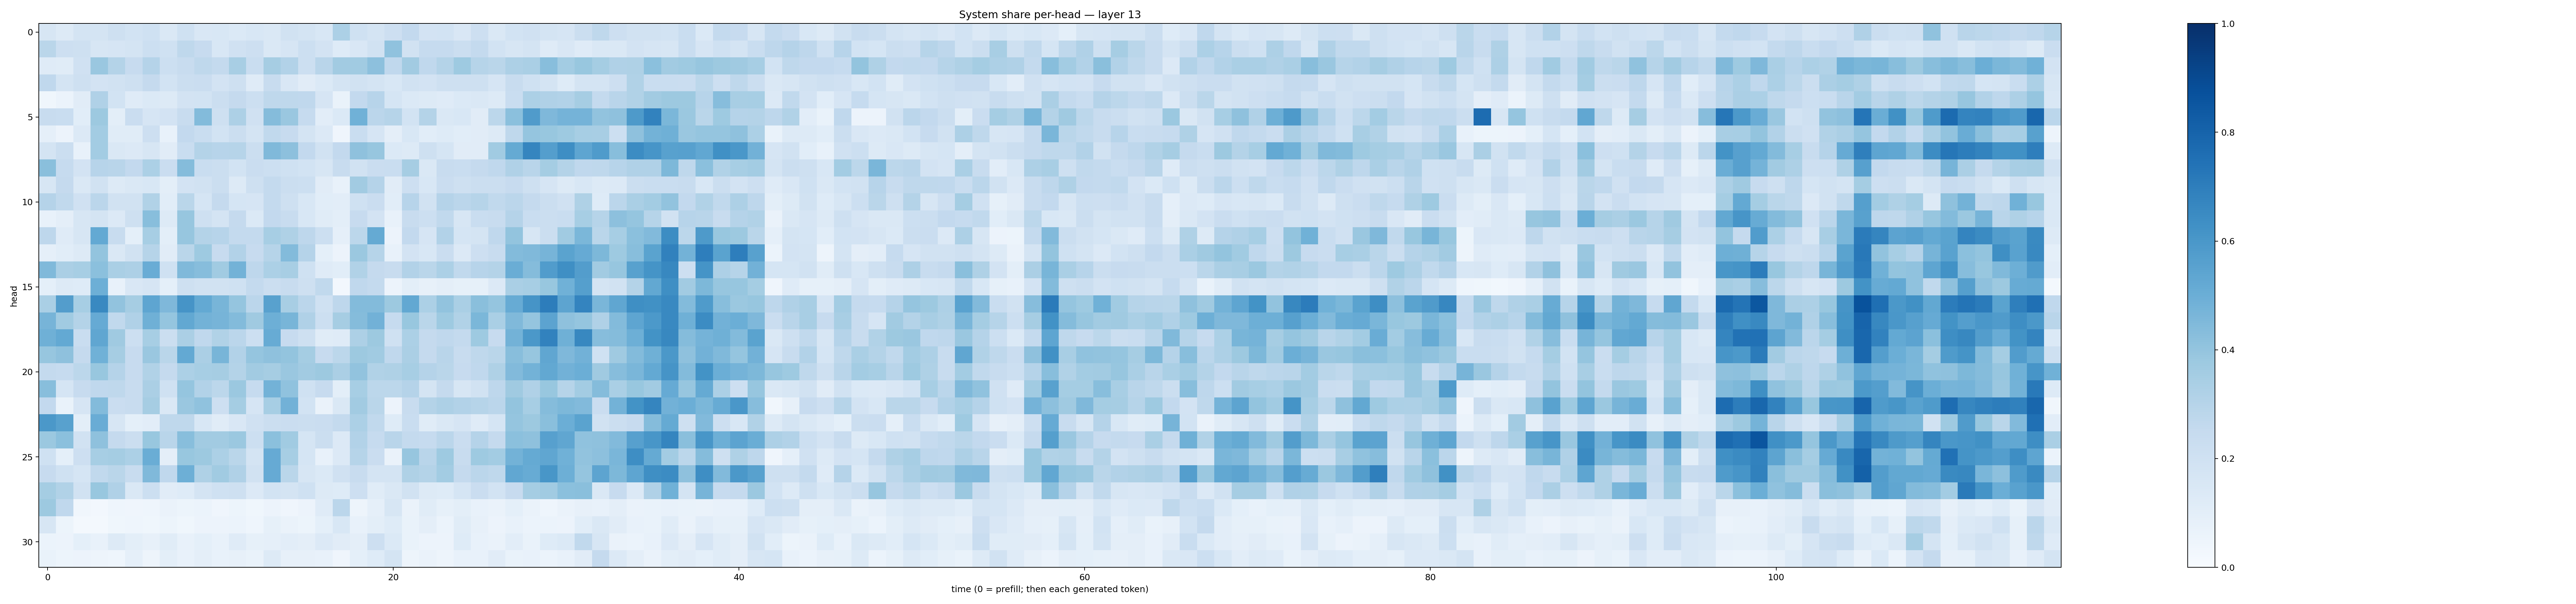

The table this chart was drawn from, first rows:
0.16009803, 0.12977494, 0.17243074, 0.17208837, 0.20570774, 0.18675613, 0.20119736, 0.14568245, 0.20036812, 0.14949891, 0.15474877, 0.14006332, 0.15613209, 0.14825737, 0.19027048, 0.1762315, 0.15469673, 0.33113807, 0.20059787, 0.17760889, 0.21360037, 0.2594037, 0.18076552, 0.18457754
0.2858, 0.2111, 0.2085, 0.1594, 0.1671, 0.1757, 0.2161, 0.2024, 0.2705, 0.2442, 0.1533, 0.1981, 0.2141, 0.1423, 0.1678, 0.2152, 0.1822, 0.1248, 0.1502, 0.1892, 0.4082, 0.1879, 0.25, 0.2499
0.1196, 0.1146, 0.1965, 0.3865, 0.3057, 0.2439, 0.3013, 0.2157, 0.2409, 0.2705, 0.2545, 0.343, 0.2313, 0.3479, 0.3111, 0.2165, 0.2929, 0.3629, 0.3644, 0.4144, 0.2691, 0.3625, 0.2659, 0.3049
0.269, 0.1758, 0.2032, 0.181, 0.1886, 0.2053, 0.2525, 0.1855, 0.2201, 0.2268, 0.1815, 0.2043, 0.1179, 0.238, 0.1506, 0.1101, 0.1397, 0.1722, 0.1941, 0.1753, 0.1552, 0.1897, 0.1806, 0.206
0.03904, 0.06014, 0.112, 0.3186, 0.1845, 0.119, 0.1391, 0.1299, 0.1829, 0.1854, 0.2195, 0.2516, 0.2175, 0.2724, 0.2733, 0.268, 0.1672, 0.06728, 0.2588, 0.2963, 0.1685, 0.1375, 0.1311, 0.119
0.2399, 0.2308, 0.1083, 0.3789, 0.0987, 0.2292, 0.1644, 0.1824, 0.2405, 0.4407, 0.2032, 0.3243, 0.196, 0.4353, 0.3831, 0.2478, 0.1017, 0.1404, 0.488, 0.2814, 0.2986, 0.1865, 0.3047, 0.1419
0.08874, 0.05671, 0.136, 0.3558, 0.117, 0.1136, 0.2145, 0.07204, 0.2582, 0.2322, 0.1856, 0.2205, 0.1788, 0.2619, 0.2455, 0.1793, 0.1366, 0.04243, 0.2336, 0.1674, 0.09545, 0.1554, 0.1067, 0.1226
0.1791, 0.2202, 0.07689, 0.3564, 0.1413, 0.1358, 0.1572, 0.1106, 0.2307, 0.3058, 0.2963, 0.298, 0.225, 0.4484, 0.4175, 0.2598, 0.1909, 0.2587, 0.4127, 0.3933, 0.1377, 0.13, 0.2098, 0.1686
0.4249, 0.2483, 0.1823, 0.295, 0.2895, 0.2606, 0.3298, 0.2294, 0.4353, 0.2307, 0.2263, 0.1869, 0.2277, 0.2177, 0.1995, 0.1867, 0.1589, 0.2361, 0.1944, 0.2268, 0.2335, 0.3509, 0.1465, 0.2379
0.1598, 0.253, 0.1465, 0.1902, 0.1289, 0.1443, 0.1551, 0.1008, 0.1821, 0.1941, 0.2228, 0.1306, 0.2095, 0.2561, 0.2242, 0.2164, 0.1109, 0.07227, 0.3622, 0.3024, 0.1128, 0.2122, 0.1523, 0.2293
0.3037, 0.2624, 0.1963, 0.2849, 0.188, 0.1924, 0.3141, 0.1085, 0.2874, 0.1705, 0.2506, 0.1706, 0.1648, 0.2575, 0.2051, 0.1535, 0.1067, 0.1018, 0.202, 0.2276, 0.1085, 0.296, 0.1887, 0.3025
0.07807, 0.09718, 0.1591, 0.1771, 0.1346, 0.2054, 0.4265, 0.1317, 0.3918, 0.2105, 0.1779, 0.2528, 0.138, 0.2614, 0.2346, 0.1553, 0.114, 0.09986, 0.2438, 0.1826, 0.07527, 0.2398, 0.2174, 0.2631
0.2757, 0.1206, 0.1581, 0.5196, 0.2393, 0.09226, 0.3444, 0.09782, 0.3933, 0.3051, 0.2949, 0.2545, 0.257, 0.3452, 0.3235, 0.2757, 0.2176, 0.08787, 0.2798, 0.5169, 0.05513, 0.2583, 0.1643, 0.3108
0.08896, 0.1059, 0.1276, 0.4004, 0.1435, 0.1914, 0.2972, 0.11, 0.2855, 0.3711, 0.2442, 0.3086, 0.2427, 0.3003, 0.4397, 0.3038, 0.09192, 0.05533, 0.3807, 0.2979, 0.07757, 0.181, 0.1553, 0.23
0.4469, 0.3323, 0.3452, 0.4184, 0.3368, 0.3257, 0.507, 0.2024, 0.4464, 0.4331, 0.3664, 0.48, 0.2753, 0.3309, 0.3428, 0.2022, 0.1187, 0.1086, 0.3159, 0.2537, 0.237, 0.3086, 0.289, 0.3314
0.09301, 0.1318, 0.1247, 0.4958, 0.07659, 0.1494, 0.1662, 0.09227, 0.2088, 0.193, 0.1949, 0.2017, 0.2569, 0.2254, 0.2395, 0.2076, 0.2647, 0.02461, 0.267, 0.2576, 0.05735, 0.09887, 0.08025, 0.09612
0.3376, 0.5739, 0.3463, 0.6597, 0.404, 0.3499, 0.5364, 0.4508, 0.6102, 0.5218, 0.4684, 0.3957, 0.2849, 0.5549, 0.3416, 0.2848, 0.2028, 0.2752, 0.4393, 0.4403, 0.3766, 0.5253, 0.3286, 0.4059
0.4724, 0.3648, 0.3084, 0.5152, 0.2621, 0.3193, 0.4891, 0.3972, 0.5269, 0.4787, 0.4714, 0.4395, 0.371, 0.4927, 0.4676, 0.3168, 0.2171, 0.3482, 0.4357, 0.4811, 0.248, 0.389, 0.2852, 0.373
0.4894, 0.5196, 0.2317, 0.535, 0.3689, 0.218, 0.346, 0.2217, 0.3333, 0.2687, 0.3126, 0.2819, 0.2175, 0.5105, 0.2445, 0.2095, 0.1153, 0.1172, 0.3253, 0.3764, 0.2029, 0.329, 0.2504, 0.2679
0.3912, 0.411, 0.2524, 0.4853, 0.3482, 0.2432, 0.3841, 0.2889, 0.5202, 0.3329, 0.4663, 0.3111, 0.3982, 0.4111, 0.4016, 0.3554, 0.2457, 0.2789, 0.378, 0.3662, 0.2675, 0.3336, 0.2502, 0.2894
0.2577, 0.2492, 0.2799, 0.3874, 0.3029, 0.2458, 0.3162, 0.2519, 0.3318, 0.3468, 0.3513, 0.3065, 0.36, 0.351, 0.383, 0.3604, 0.3772, 0.333, 0.4062, 0.3152, 0.3229, 0.3443, 0.3021, 0.2877
0.4293, 0.1719, 0.2431, 0.2682, 0.2702, 0.237, 0.3329, 0.2003, 0.3953, 0.3109, 0.2804, 0.3801, 0.2481, 0.48, 0.4077, 0.201, 0.2431, 0.1004, 0.3463, 0.281, 0.2786, 0.3033, 0.1794, 0.251
0.261, 0.06719, 0.1662, 0.4375, 0.2283, 0.2407, 0.3505, 0.1421, 0.385, 0.4065, 0.2137, 0.3532, 0.1658, 0.3439, 0.4807, 0.186, 0.06604, 0.143, 0.3615, 0.2868, 0.05504, 0.2361, 0.3064, 0.3279
0.5971, 0.557, 0.1015, 0.5067, 0.1632, 0.09323, 0.1039, 0.2709, 0.2711, 0.1537, 0.1148, 0.1501, 0.1986, 0.2222, 0.2274, 0.2209, 0.2295, 0.2563, 0.3285, 0.2642, 0.1228, 0.2311, 0.1169, 0.1454
0.3812, 0.4214, 0.1937, 0.4121, 0.2502, 0.2203, 0.3899, 0.2918, 0.4274, 0.3618, 0.3597, 0.3815, 0.2184, 0.4182, 0.3656, 0.1702, 0.2226, 0.1357, 0.3114, 0.2476, 0.2906, 0.2548, 0.2491, 0.2834
0.1993, 0.0903, 0.2129, 0.3448, 0.3552, 0.3292, 0.5027, 0.09694, 0.3892, 0.3783, 0.3299, 0.2881, 0.1759, 0.5148, 0.3451, 0.1702, 0.0716, 0.1362, 0.2994, 0.2293, 0.06302, 0.3917, 0.2904, 0.3715
0.2449, 0.2024, 0.1713, 0.2632, 0.2887, 0.2345, 0.4469, 0.2687, 0.4936, 0.3224, 0.367, 0.3167, 0.1913, 0.5125, 0.2867, 0.1567, 0.1389, 0.1955, 0.2383, 0.1775, 0.178, 0.3213, 0.3081, 0.3593
0.3539, 0.3131, 0.1943, 0.3897, 0.3175, 0.1441, 0.2183, 0.1116, 0.1232, 0.1731, 0.2016, 0.2105, 0.1343, 0.186, 0.1759, 0.1998, 0.1258, 0.1225, 0.2111, 0.1135, 0.1409, 0.19, 0.1254, 0.1235
0.3769, 0.2659, 0.03228, 0.0264, 0.0458, 0.04013, 0.04664, 0.06258, 0.05253, 0.05938, 0.04296, 0.05306, 0.039, 0.05469, 0.0425, 0.05582, 0.1178, 0.2847, 0.04777, 0.08746, 0.1566, 0.06554, 0.1145, 0.08565
0.158, 0.05307, 0.02024, 0.02321, 0.03665, 0.04635, 0.03597, 0.05425, 0.03714, 0.05824, 0.05737, 0.06168, 0.04494, 0.08458, 0.06319, 0.05202, 0.09226, 0.1531, 0.072, 0.09926, 0.1217, 0.06716, 0.09419, 0.06173
0.05948, 0.05612, 0.09208, 0.0748, 0.1319, 0.09965, 0.0784, 0.1139, 0.07283, 0.08988, 0.07635, 0.1205, 0.08547, 0.08612, 0.1017, 0.09654, 0.1352, 0.1098, 0.09752, 0.2141, 0.1388, 0.06741, 0.05774, 0.05799
0.06649, 0.05376, 0.05609, 0.05012, 0.0456, 0.08825, 0.05037, 0.099, 0.07249, 0.09413, 0.07097, 0.08061, 0.06916, 0.1312, 0.07877, 0.0808, 0.07512, 0.04187, 0.09343, 0.123, 0.1748, 0.04915, 0.06322, 0.04712
